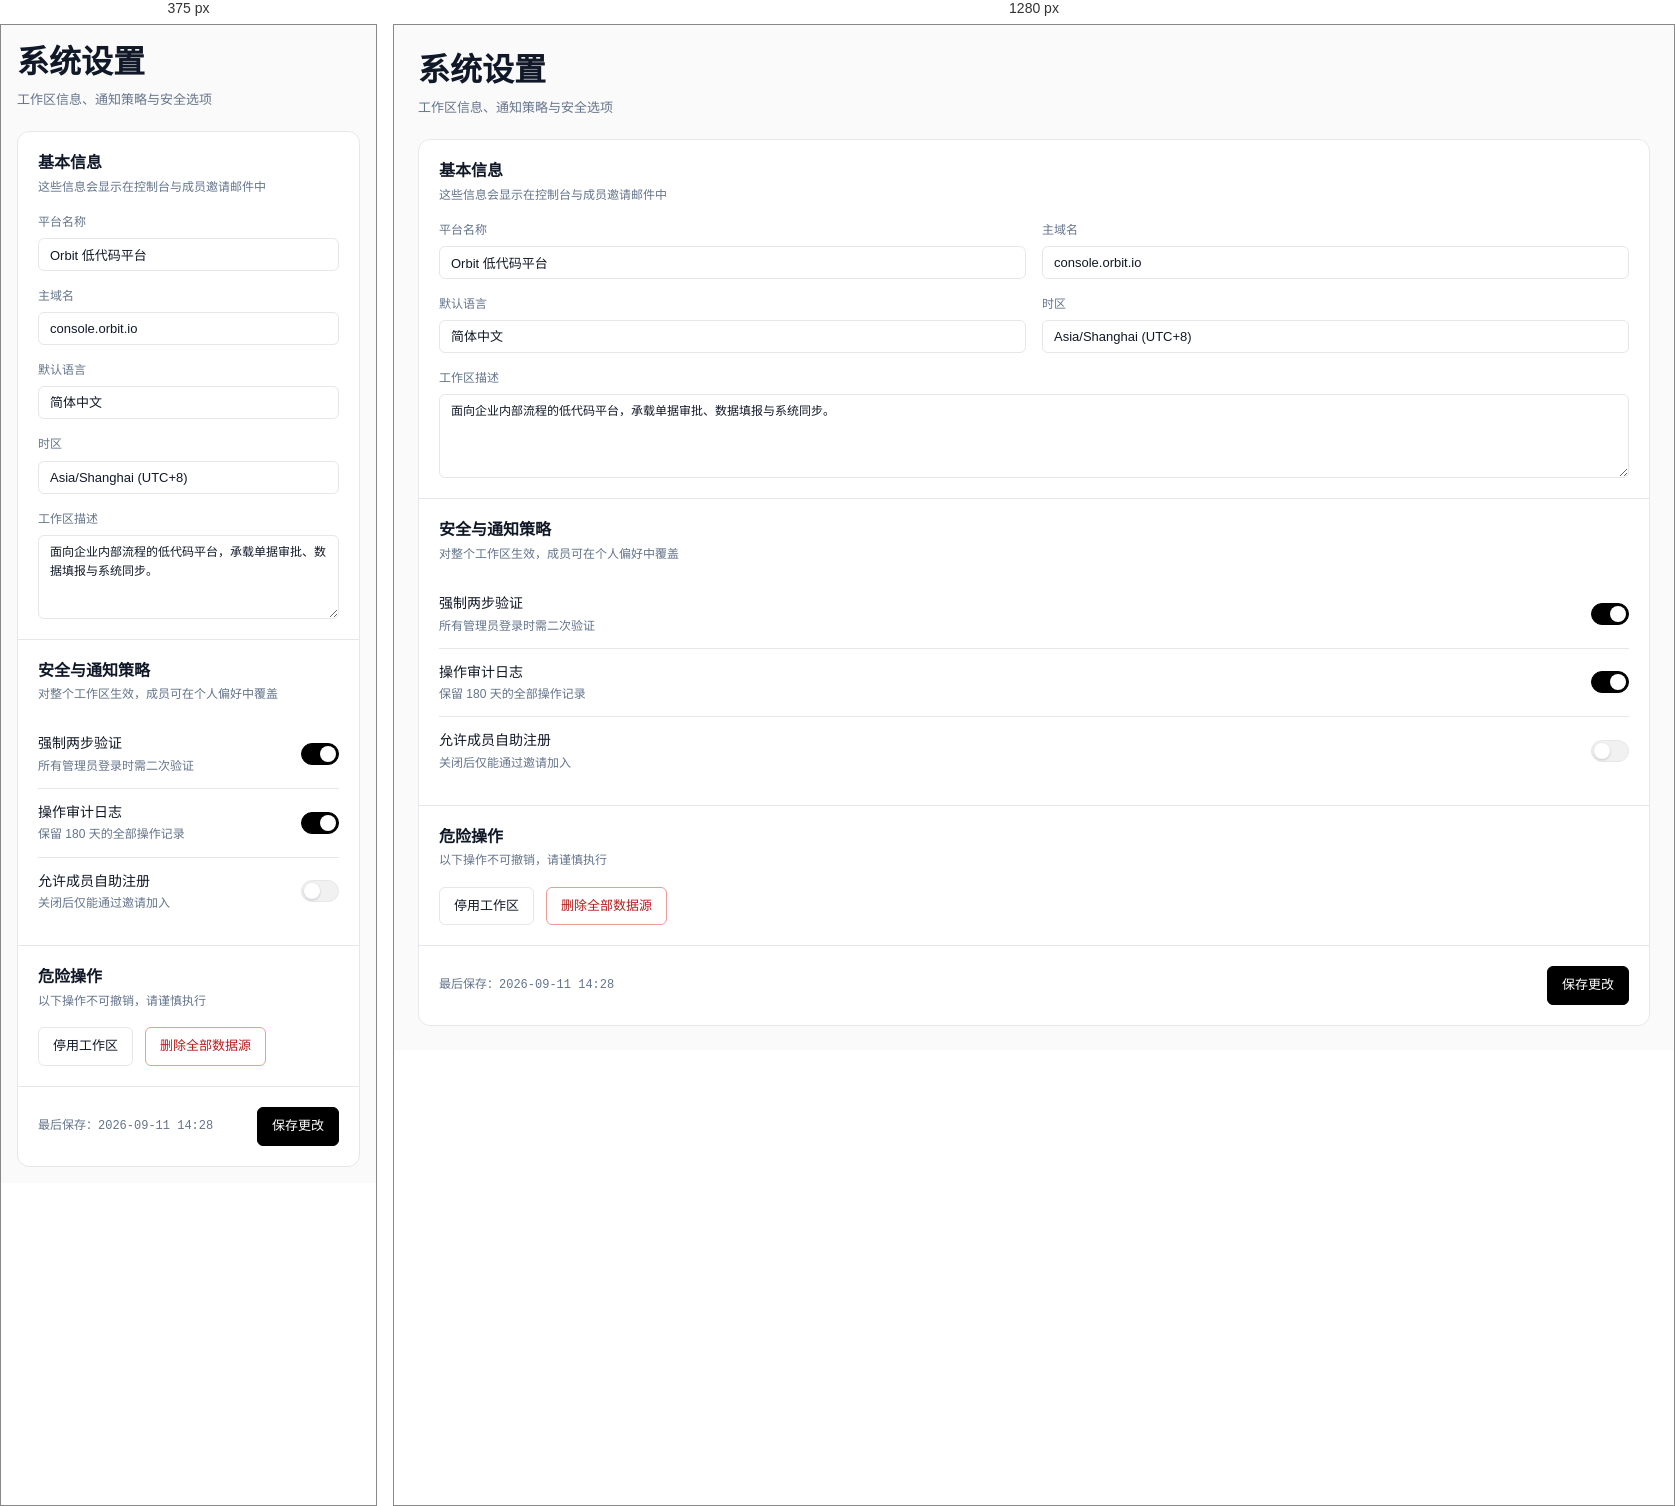
Rendered at 375 px and 1280 px, left to right.

<!-- file: settings.html -->
<!doctype html>
<html lang="zh-CN">
<head>
  <meta charset="utf-8" />
  <meta name="viewport" content="width=device-width, initial-scale=1" />
  <title>系统设置 · Orbit 低代码控制台</title>
  <link rel="preconnect" href="https://fonts.googleapis.com" />
  <link rel="preconnect" href="https://fonts.gstatic.com" crossorigin />
  <link href="https://fonts.googleapis.com/css2?family=Geist:wght@100..900&family=Fira+Code:wght@400;500;600&display=swap" rel="stylesheet" />
  <link rel="stylesheet" href="../assets/orbit.css" />
  <!-- 主题得在首次绘制前定下来：本文件同步加载并立刻读 URL 片段，
       否则深色下会先闪一帧白。 -->
  <script src="../assets/orbit-bus.js"></script>
</head>
<body class="view-body">
  <section class="view" data-view="settings" data-od-id="view-settings">
    <div class="page-head">
      <div class="ph-text">
        <h1>系统设置</h1>
        <p class="ph-sub">工作区信息、通知策略与安全选项</p>
      </div>
    </div>

    <div class="card" data-od-id="panel-general">
      <div class="setting-block">
        <h3>基本信息</h3>
        <p class="sb-sub">这些信息会显示在控制台与成员邀请邮件中</p>
        <div class="form-grid">
          <div class="field">
            <label for="set-name">平台名称</label>
            <input id="set-name" class="input" type="text" value="Orbit 低代码平台" />
          </div>
          <div class="field">
            <label for="set-domain">主域名</label>
            <input id="set-domain" class="input" type="text" value="console.orbit.io" />
          </div>
          <div class="field">
            <label for="set-lang">默认语言</label>
            <select id="set-lang" class="select">
              <option>简体中文</option>
              <option>English</option>
              <option>日本語</option>
            </select>
          </div>
          <div class="field">
            <label for="set-tz">时区</label>
            <select id="set-tz" class="select">
              <option>Asia/Shanghai (UTC+8)</option>
              <option>Asia/Hong_Kong (UTC+8)</option>
              <option>UTC (UTC+0)</option>
            </select>
          </div>
          <div class="field span-2">
            <label for="set-desc">工作区描述</label>
            <textarea id="set-desc" class="textarea">面向企业内部流程的低代码平台，承载单据审批、数据填报与系统同步。</textarea>
          </div>
        </div>
      </div>

      <div class="setting-block">
        <h3>安全与通知策略</h3>
        <p class="sb-sub">对整个工作区生效，成员可在个人偏好中覆盖</p>
        <div class="switch-row">
          <div class="sr-text"><span>强制两步验证</span><span class="sr-sub">所有管理员登录时需二次验证</span></div>
          <label class="switch"><input type="checkbox" checked aria-label="强制两步验证"/><span class="track"></span><span class="knob"></span></label>
        </div>
        <div class="switch-row">
          <div class="sr-text"><span>操作审计日志</span><span class="sr-sub">保留 180 天的全部操作记录</span></div>
          <label class="switch"><input type="checkbox" checked aria-label="操作审计日志"/><span class="track"></span><span class="knob"></span></label>
        </div>
        <div class="switch-row">
          <div class="sr-text"><span>允许成员自助注册</span><span class="sr-sub">关闭后仅能通过邀请加入</span></div>
          <label class="switch"><input type="checkbox" aria-label="允许成员自助注册"/><span class="track"></span><span class="knob"></span></label>
        </div>
      </div>

      <div class="setting-block">
        <h3>危险操作</h3>
        <p class="sb-sub">以下操作不可撤销，请谨慎执行</p>
        <div class="row gap-3">
          <button class="btn btn-secondary" type="button">停用工作区</button>
          <button class="btn btn-secondary btn-danger" type="button" data-od-id="purge-sources">删除全部数据源</button>
        </div>
      </div>

      <div class="setting-block">
        <div class="row between">
          <span class="meta">最后保存：2026-09-11 14:28</span>
          <button class="btn btn-primary" type="button">保存更改</button>
        </div>
      </div>
    </div>
  </section>

  <!-- 共享数据层：组织 / 账号 / 角色 / 菜单，与统一入口是同一份。 -->
  <script src="../assets/orbit-data.js"></script>
  <script>
    /* 系统设置是静态读数：表单值与开关都由标记承载，本页没有交互状态。 */

    /* 就绪上报：统一入口据此投递排队中的消息与权威状态。 */
    OrbitBus.ready("settings");
  </script>
</body>
</html>


/* @media block from orbit.css */
@media (max-width: 920px) {
      .app { grid-template-columns: 1fr; }
      .sidebar {
        position: static; height: auto;
        flex-direction: row; align-items: center; flex-wrap: wrap; gap: var(--space-2);
        border-right: 0; border-bottom: 1px solid var(--border);
      }
      .brand { padding: 0; }
      .side-nav { flex-direction: row; flex-wrap: wrap; flex: 1; }
      .nav-label { display: none; }
      .nav-group { display: contents; }
      .nav-parent { display: none; }
      .nav-sub, .nav-sub[hidden] { display: contents; margin: 0; padding: 0; border: 0; }
      .nav-sub .nav-item::before { display: none; }
      .side-foot { margin: 0 0 0 auto; padding-top: 0; }
      .kpis, .grid-2, .grid-3, .grid-21, .grid-tl, .form-grid { grid-template-columns: 1fr; }
      .search { display: none; }
      .content { padding: var(--space-4); }
    }

/* @media block from orbit.css */
@media (max-width: 920px) {
  body.view-body .view { padding: var(--space-4); }
}